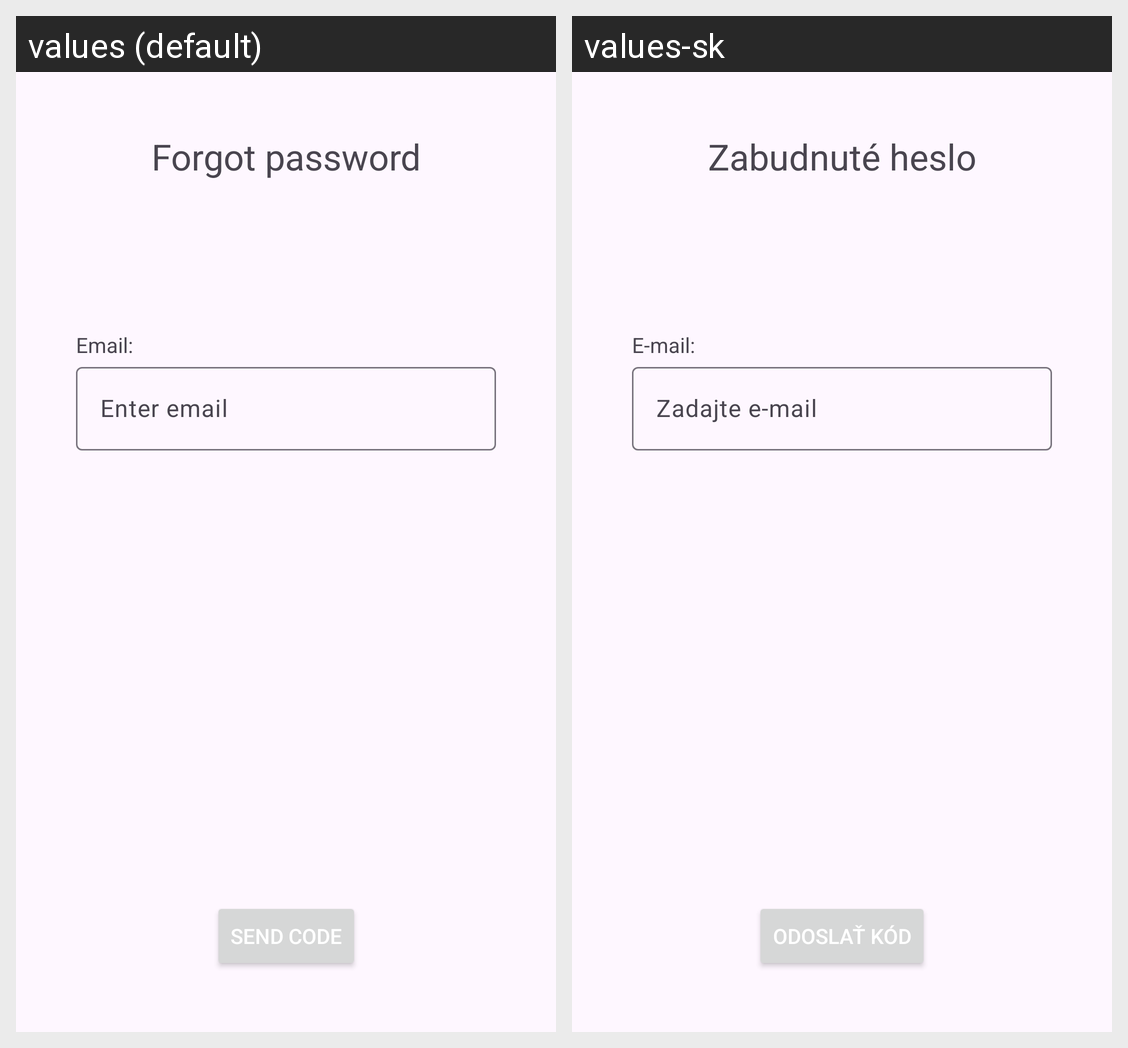

This grid shows one Android layout under two languages. Give, for every string resource on the screen, its name, the default text and each shown locale's text.
Android screen res/layout/fragment_forgot_password.xml rendered under 2 locales, left to right: values (default), values-sk. Device: Nexus 5 (rendered at 1080×1920; each locale shown at half size, 540×960, under a caption strip naming it); theme Theme.MOBVZadanie.
Strings drawn on this screen, with the default value and each locale's value (text and hints the layout hard-codes, and strings that could not be matched under every locale, appear in the picture but are not listed):

forgot_password
  values: Forgot password
  values-sk: Zabudnuté heslo

email_label
  values: Email:
  values-sk: E-mail:

enter_email_placeholder
  values: Enter email
  values-sk: Zadajte e-mail

send_code
  values: Send code
  values-sk: Odoslať kód
